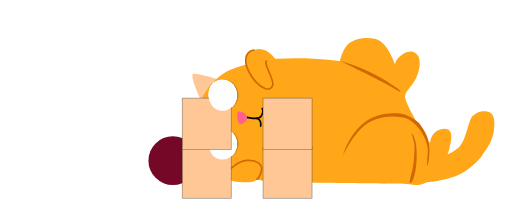
t = 0.00 s
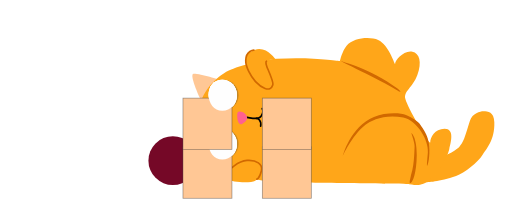
t = 0.68 s
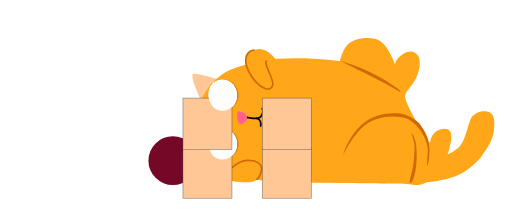
t = 1.31 s
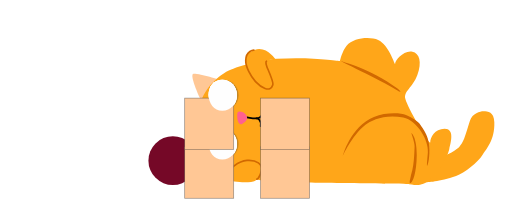
t = 2.10 s
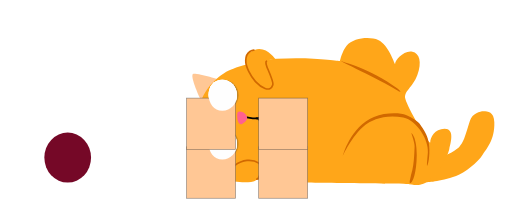
t = 2.59 s
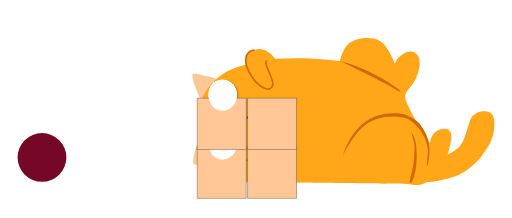
t = 2.72 s

The animated SVG that drew these frames (rendered in a browser with its animation timeline set to each time). Animation: 8 SMIL elements (animateTransform=8); one cycle of 3.90 s, repeats indefinitely.

<?xml version="1.0" encoding="utf-8"?><svg fill="none" viewBox="0 0 1070 456" xmlns="http://www.w3.org/2000/svg"><defs /><g transform="matrix(1,0,0,1,530,-84)" id="tail"><g id="Shape 1"><path fill="#ffa619" fill-opacity="1" d="M480.5,316.5C474.25,316.5,457.5,320.5,452.5,336.5C448.871,348.112,445.805,358.911,440.5,373.5C438.5,379,432.75,389.75,426.25,394.75C417.89,401.181,409.554,406.938,396,410.75C388,413,367,416.25,358.75,418C350.208,419.812,323,423.5,323,423.5L317.5,462.5L358.75,465C358.75,465,385.5,465.5,423.5,452C440.983,445.789,469.768,422.667,479,407.5C486,396,504.75,377.25,503.5,339.5C502.772,317.506,490.208,316.5,480.5,316.5Z" /></g></g><g transform="matrix(1,0,0,1,530,-84)" id="body"><g id="Shape 9"><path fill="#ffc795" fill-opacity="1" d="M-105.5,356.5C-105.5,356.5,-129.5,402,-126,427C-118,432.75,-68,424.5,-68,424.5" /></g><g id="Shape 8"><path fill="#ffc795" fill-opacity="1" d="M-125.5,238.5C-136.5,238.75,-109.5,297,-107.5,299.5C-105.5,302,-70,251.5,-70,251.5C-70,251.5,-111.186,238.175,-125.5,238.5Z" /></g><g id="Shape 1"><path fill="#ffa619" fill-opacity="1" d="M260.5,167.75C244.101,160.327,209.184,162.288,194.5,179.75C185.25,190.75,180.5,211.75,180.5,211.75C180.5,211.75,120,202.5,48.5,207C8.602,209.511,-44.864,226.262,-60.25,236C-80,248.5,-111.109,275.318,-114.25,318.25C-116.5,349,-113.97,381.202,-96,405C-77.5,429.5,-58.5,440,-31.5,449C5.705,461.402,41,466,59,466C77,466,325,469,325,469C325,469,346,477,366,462C386,447,404.591,415.256,409.25,396C413,380.5,420.5,353.5,399.5,353.5C378.5,353.5,369.5,372.5,369.5,381.5C369.5,390.5,322.471,310.008,317.5,291C313.25,274.75,332.5,268,342.5,241C352.5,214,347.063,195.062,332,192.25C313.25,188.75,296,211.25,296,217.25C296,223.25,284.25,178.5,260.5,167.75Z" /></g><g id="Shape 2"><path fill="#d16900" fill-opacity="1" d="M182.75,212C182.75,212,282,260.375,301.002,273.228C311,279.625,307.375,274.25,301,269C243.75,227,182.75,212,182.75,212Z" /></g><g id="Shape 3"><path fill="#d16900" fill-opacity="1" d="M318.75,324.75C307.398,319.657,274.992,319.087,251.75,328.5C201.75,348.75,186.5,410.5,186.5,410.5C186.5,410.5,204.5,368.75,234,345C245.705,335.576,275.833,321.99,313,330C342,336.25,366.75,377.75,364.5,402.75C361.889,431.763,362,436,364.75,426.25C366.96,418.416,370.5,394.75,364.25,373.5C361.076,362.71,353.5,351.75,350.467,347.53C349.23,345.809,345.5,336.75,318.75,324.75Z" /></g><g id="Shape 4"><path fill="#d16900" fill-opacity="1" d="M329.75,362C329.75,362,337.001,381.72,336.75,390.25C335.5,432.75,331.75,440.25,328.75,452.75C325.75,465.25,325.75,468,329,466.5C332.25,465,341,447.25,341.25,408.25C341.5,369.25,329.75,362,329.75,362Z" /></g><g id="Shape 5"><path stroke-linejoin="miter" stroke-linecap="round" stroke-width="3.5" stroke-opacity="1" stroke="#020202" d="M-14,329.5C-14,329.5,9.25,335.5,15.25,327.5C22.051,318.431,18,311,18,311" /></g><g id="Shape 6"><path stroke-linejoin="miter" stroke-linecap="round" stroke-width="3.5" stroke-opacity="1" stroke="#020202" d="M14.75,347.75C14.75,347.75,16.138,339.437,11.75,334.5C9.75,332.25,6.5,331.75,6.5,331.75" /></g><g id="Shape 7"><path fill="#ff6090" fill-opacity="1" d="M-30,317C-34.768,316.856,-34.375,323.75,-34.125,330.125C-33.858,336.943,-30,347.125,-23.25,342.75C-18.885,339.921,-10.75,335.25,-14.5,326.75C-18.25,318.25,-25.875,317.125,-30,317Z" /></g></g><g transform="matrix(1,0,0,1,530,-84)" id="eye l"><g id="Ellipse 2" transform="matrix(1,0,0,1,-63.5,385)" opacity="0.3"><path fill="#3f3f3f" fill-opacity="1" d="M0,-32C17.673,-32,32,-17.673,32,0C32,17.673,17.673,32,0,32C-17.673,32,-29.375,17.548,-29.375,-0.125C-29.375,-17.798,-17.673,-32,0,-32Z" /></g><g id="Ellipse 1" transform="matrix(1,0,0,1,-65.5,385)"><path fill="#fefefe" fill-opacity="1" d="M0,-32.25C17.673,-32.25,30.75,-17.423,30.75,0.25C30.75,17.923,17.673,32.75,0,32.75C-17.673,32.75,-28.75,16.923,-28.75,-0.75C-28.75,-18.423,-17.673,-32.25,0,-32.25Z" /></g><g><g transform="translate(-79.533,383.083)"><animateTransform repeatCount="indefinite" type="translate" attributeName="transform" dur="1.567s" begin="0.1s" calcMode="spline" values="-79.533 383.083; -66.533 383.083; -66.533 383.083; -79.533 383.083" keyTimes="0; 0.106; 0.894; 1" keySplines="0.333 0 0.667 1; 0.168 0 0.667 1; 0.333 0 0.667 1" fill="freeze" /><g id="Shape 1" transform="translate(66.533,-383.083)"><path fill="#3f3f3f" fill-opacity="1" d="M-68.938,377.188C-72.182,377.729,-73.563,387.25,-68.375,388.813C-63.558,390.264,-61.064,385.768,-61.25,381.5C-61.438,377.187,-66.688,376.813,-68.938,377.188Z" /></g></g></g></g><g transform="matrix(1,0,0,1,530,-186)" id="eye r"><g id="Ellipse 2" transform="matrix(1,0,0,1,-63.5,385)" opacity="0.3"><path fill="#3f3f3f" fill-opacity="1" d="M0,-32C17.673,-32,32,-17.673,32,0C32,17.673,17.673,32,0,32C-17.673,32,-29.375,17.548,-29.375,-0.125C-29.375,-17.798,-17.673,-32,0,-32Z" /></g><g id="Ellipse 1" transform="matrix(1,0,0,1,-65.5,385)"><path fill="#fefefe" fill-opacity="1" d="M0,-32.25C17.673,-32.25,30.75,-17.423,30.75,0.25C30.75,17.923,17.673,32.75,0,32.75C-17.673,32.75,-28.75,16.923,-28.75,-0.75C-28.75,-18.423,-17.673,-32.25,0,-32.25Z" /></g><g><g transform="translate(-79.533,383.083)"><animateTransform repeatCount="indefinite" type="translate" attributeName="transform" dur="1.567s" begin="0.1s" calcMode="spline" values="-79.533 383.083; -66.533 383.083; -66.533 383.083; -79.533 383.083" keyTimes="0; 0.106; 0.894; 1" keySplines="0.333 0 0.667 1; 0.168 0 0.667 1; 0.333 0 0.667 1" fill="freeze" /><g id="Shape 1" transform="translate(66.533,-383.083)"><path fill="#3f3f3f" fill-opacity="1" d="M-68.938,377.188C-72.182,377.729,-73.563,387.25,-68.375,388.813C-63.558,390.264,-61.064,385.768,-61.25,381.5C-61.438,377.187,-66.688,376.813,-68.938,377.188Z" /></g></g></g></g><g transform="matrix(1,0,0,1,530,-84)" id="l hand"><g id="Shape 1"><path fill="#ffa619" fill-opacity="1" d="M2,188.5C-14.75,194.75,-18.75,200.75,-15.25,218.25C-11.75,235.75,7,260,15.5,266C24,272,35.5,270,35.5,270C35.5,270,42.75,266.5,39.02,247.907C37.768,241.668,31.932,232.958,30.5,229C26.25,217.25,21.25,212.25,32.5,209.5C42.323,207.099,45.75,208.25,45.75,208.25C45.75,208.25,26.619,179.314,2,188.5Z" /></g><g id="Shape 2"><path stroke-linejoin="miter" stroke-linecap="round" stroke-width="3.5" stroke-opacity="1" stroke="#d16900" d="M0.625,188.875C0.625,188.875,-16,189.5,-16.471,210.502C-16.765,223.607,-6.215,243.722,4,254.75C14.094,265.647,35,279.75,40.25,261.25C42.036,254.955,29.976,229.733,27.75,223.5C24,213,26.875,212,26.875,212" /></g></g><g transform="matrix(1,0,0,1,530,-84)" id="r hand"><g id="Shape 1"><path fill="#ffa619" fill-opacity="1" d="M-20.75,422.25C-36.684,426.697,-45.616,434.302,-49.172,437.941C-50.414,439.212,-51,440,-51,440C-51,440,-60,460.5,-40.5,463.5C-21,466.5,-2.5,465,2.5,462.5C4.389,461.555,7.527,459.077,10.377,455.616C15.07,449.917,18.983,441.555,15.25,433C10.015,421.004,0.75,416.25,-20.75,422.25Z" /></g><g id="Shape 2"><path stroke-linejoin="miter" stroke-linecap="round" stroke-width="3.5" stroke-opacity="1" stroke="#d16900" d="M-51.75,441C-51.75,441,-34.75,421.25,-13.875,419.625C6.167,418.065,19.375,427.625,16.5,440.375C12.739,457.056,6.875,458.75,6.875,458.75" /></g></g><g id="ball"><g transform="translate(361,336)"><animateTransform repeatCount="indefinite" type="translate" attributeName="transform" dur="1.8s" begin="2.1s" calcMode="spline" values="361 336; 195 330; 52 329; 139 328; 243 331.5; 361 336" keyTimes="0; 0.204; 0.389; 0.537; 0.704; 1" keySplines="0.095 0 0.267 0.289; 0.288 0.29 0.926 0.931; 0.126 0.148 0.549 0.553; 0.333 0.33 0.667 0.732; 0.333 0.438 0.628 0.995" fill="freeze" /><g transform="scale(1,1)"><animateTransform repeatCount="indefinite" type="scale" attributeName="transform" dur="0.9s" begin="2.1s" calcMode="spline" values="1 1; 0.93 1.05; 1 1; 1 1; 0.95 1.03; 1 1; 1 1; 0.95 1.03; 1 1" keyTimes="0; 0.111; 0.222; 0.407; 0.519; 0.63; 0.778; 0.889; 1" keySplines="0.333 0 0.667 1; 0.333 0 0.667 1; 0.333 0 0.667 1; 0.333 0 0.667 1; 0.333 0 0.667 1; 0.333 0 0.667 1; 0.333 0 0.667 1; 0.333 0 0.667 1" fill="freeze" /><g transform="translate(168,-420)"><g id="Ellipse 1" transform="matrix(1,0,0,1,-168,420)"><ellipse ry="51" rx="51" cy="0" cx="0" fill="#750827" fill-opacity="1" /></g></g></g></g></g><g id="Shape Layer 2"><g transform="translate(549.75,307.25)"><animateTransform repeatCount="indefinite" type="translate" attributeName="transform" dur="1.1s" begin="0.267s" calcMode="spline" values="549.75 307.25; 516.75 307.25; 549.75 307.25; 549.75 307.25; 516.75 307.25; 549.75 307.25" keyTimes="0; 0.212; 0.424; 0.576; 0.788; 1" keySplines="0.728 0 0.72 1; 0.28 0 0.264 1; 0 0 1 1; 0.728 0 0.72 1; 0.28 0 0.264 1" fill="freeze" /><g transform="scale(1,1) translate(17.75,-396.25)"><g id="Rectangle 1" transform="matrix(1,0,0,1,-17.75,396.25)"><rect height="107.5" width="102.5" y="0" x="0" stroke-linejoin="miter" stroke-linecap="butt" stroke-width="1.5" stroke-opacity="0.5" stroke="#363636" fill="#ffc795" fill-opacity="1" /></g></g></g></g><g transform="matrix(1,0,0,1,530,-84)" id="Ellipse 3"><g id="Ellipse 3" transform="matrix(1,0,0,1,-65.5,385)"><path fill="#fefefe" fill-opacity="1" d="M0,-32.25C17.673,-32.25,30.75,-17.423,30.75,0.25C30.75,17.923,17.673,32.75,0,32.75C-17.673,32.75,-28.75,16.923,-28.75,-0.75C-28.75,-18.423,-17.673,-32.25,0,-32.25Z" /></g></g><g id="Shape Layer 3"><g transform="translate(380.75,307.25)"><animateTransform repeatCount="indefinite" type="translate" attributeName="transform" dur="1.1s" begin="0.267s" calcMode="spline" values="380.75 307.25; 412.75 307.25; 380.75 307.25; 380.75 307.25; 412.75 307.25; 380.75 307.25" keyTimes="0; 0.212; 0.424; 0.576; 0.788; 1" keySplines="0.728 0 0.72 1; 0.28 0 0.264 1; 0 0 1 1; 0.728 0 0.72 1; 0.28 0 0.264 1" fill="freeze" /><g transform="scale(1,1) translate(17.75,-396.25)"><g id="Rectangle 1" transform="matrix(1,0,0,1,-17.75,396.25)"><rect height="107.5" width="102.5" y="0" x="0" stroke-linejoin="miter" stroke-linecap="butt" stroke-width="1.5" stroke-opacity="0.5" stroke="#363636" fill="#ffc795" fill-opacity="1" /></g></g></g></g><g transform="matrix(1,0,0,1,530,-84)" id="Ellipse 4"><g id="Ellipse 3" transform="matrix(1,0,0,1,-65.5,385)"><path fill="#fefefe" fill-opacity="1" d="M0,-32.25C17.673,-32.25,30.75,-17.423,30.75,0.25C30.75,17.923,17.673,32.75,0,32.75C-17.673,32.75,-28.75,16.923,-28.75,-0.75C-28.75,-18.423,-17.673,-32.25,0,-32.25Z" /></g></g><g transform="matrix(1,0,0,1,415.25,152.25)" id="Null 1"><g id="Shape Layer 4"><g transform="translate(134.5,53)"><animateTransform repeatCount="indefinite" type="translate" attributeName="transform" dur="1.1s" begin="0.267s" calcMode="spline" values="134.5 53; 101.5 53; 134.5 53; 134.5 53; 101.5 53; 134.5 53" keyTimes="0; 0.212; 0.424; 0.576; 0.788; 1" keySplines="0.728 0 0.72 1; 0.28 0 0.264 1; 0 0 1 1; 0.728 0 0.72 1; 0.28 0 0.264 1" fill="freeze" /><g transform="scale(1,1) translate(17.75,-396.25)"><g id="Rectangle 1" transform="matrix(1,0,0,1,-17.75,396.25)"><rect height="107.5" width="102.5" y="0" x="0" stroke-linejoin="miter" stroke-linecap="butt" stroke-width="1.5" stroke-opacity="0.5" stroke="#363636" fill="#ffc795" fill-opacity="1" /></g></g></g></g></g><g transform="matrix(1,0,0,1,415.25,152.25)" id="Null 1"><g transform="matrix(1,0,0,1,114.75,-338.25)" id="Ellipse 5"><g id="Ellipse 3" transform="matrix(1,0,0,1,-65.5,385)"><path fill="#fefefe" fill-opacity="1" d="M0,-32.25C17.673,-32.25,30.75,-17.423,30.75,0.25C30.75,17.923,17.673,32.75,0,32.75C-17.673,32.75,-28.75,16.923,-28.75,-0.75C-28.75,-18.423,-17.673,-32.25,0,-32.25Z" /></g></g></g><g transform="matrix(1,0,0,1,415.25,152.25)" id="Null 1"><g id="Shape Layer 5"><g transform="translate(-34.5,53)"><animateTransform repeatCount="indefinite" type="translate" attributeName="transform" dur="1.1s" begin="0.267s" calcMode="spline" values="-34.5 53; -2.5 53; -34.5 53; -34.5 53; -2.5 53; -34.5 53" keyTimes="0; 0.212; 0.424; 0.576; 0.788; 1" keySplines="0.728 0 0.72 1; 0.28 0 0.264 1; 0 0 1 1; 0.728 0 0.72 1; 0.28 0 0.264 1" fill="freeze" /><g transform="scale(1,1) translate(17.75,-396.25)"><g id="Rectangle 1" transform="matrix(1,0,0,1,-17.75,396.25)"><rect height="107.5" width="102.5" y="0" x="0" stroke-linejoin="miter" stroke-linecap="butt" stroke-width="1.5" stroke-opacity="0.5" stroke="#363636" fill="#ffc795" fill-opacity="1" /></g></g></g></g></g><g transform="matrix(1,0,0,1,415.25,152.25)" id="Null 1"><g transform="matrix(1,0,0,1,114.75,-338.25)" id="Ellipse 6"><g id="Ellipse 3" transform="matrix(1,0,0,1,-65.5,385)"><path fill="#fefefe" fill-opacity="1" d="M0,-32.25C17.673,-32.25,30.75,-17.423,30.75,0.25C30.75,17.923,17.673,32.75,0,32.75C-17.673,32.75,-28.75,16.923,-28.75,-0.75C-28.75,-18.423,-17.673,-32.25,0,-32.25Z" /></g></g></g><g transform="matrix(1,0,0,1,415.25,152.25)" opacity="0" id="Null 1" /></svg>
